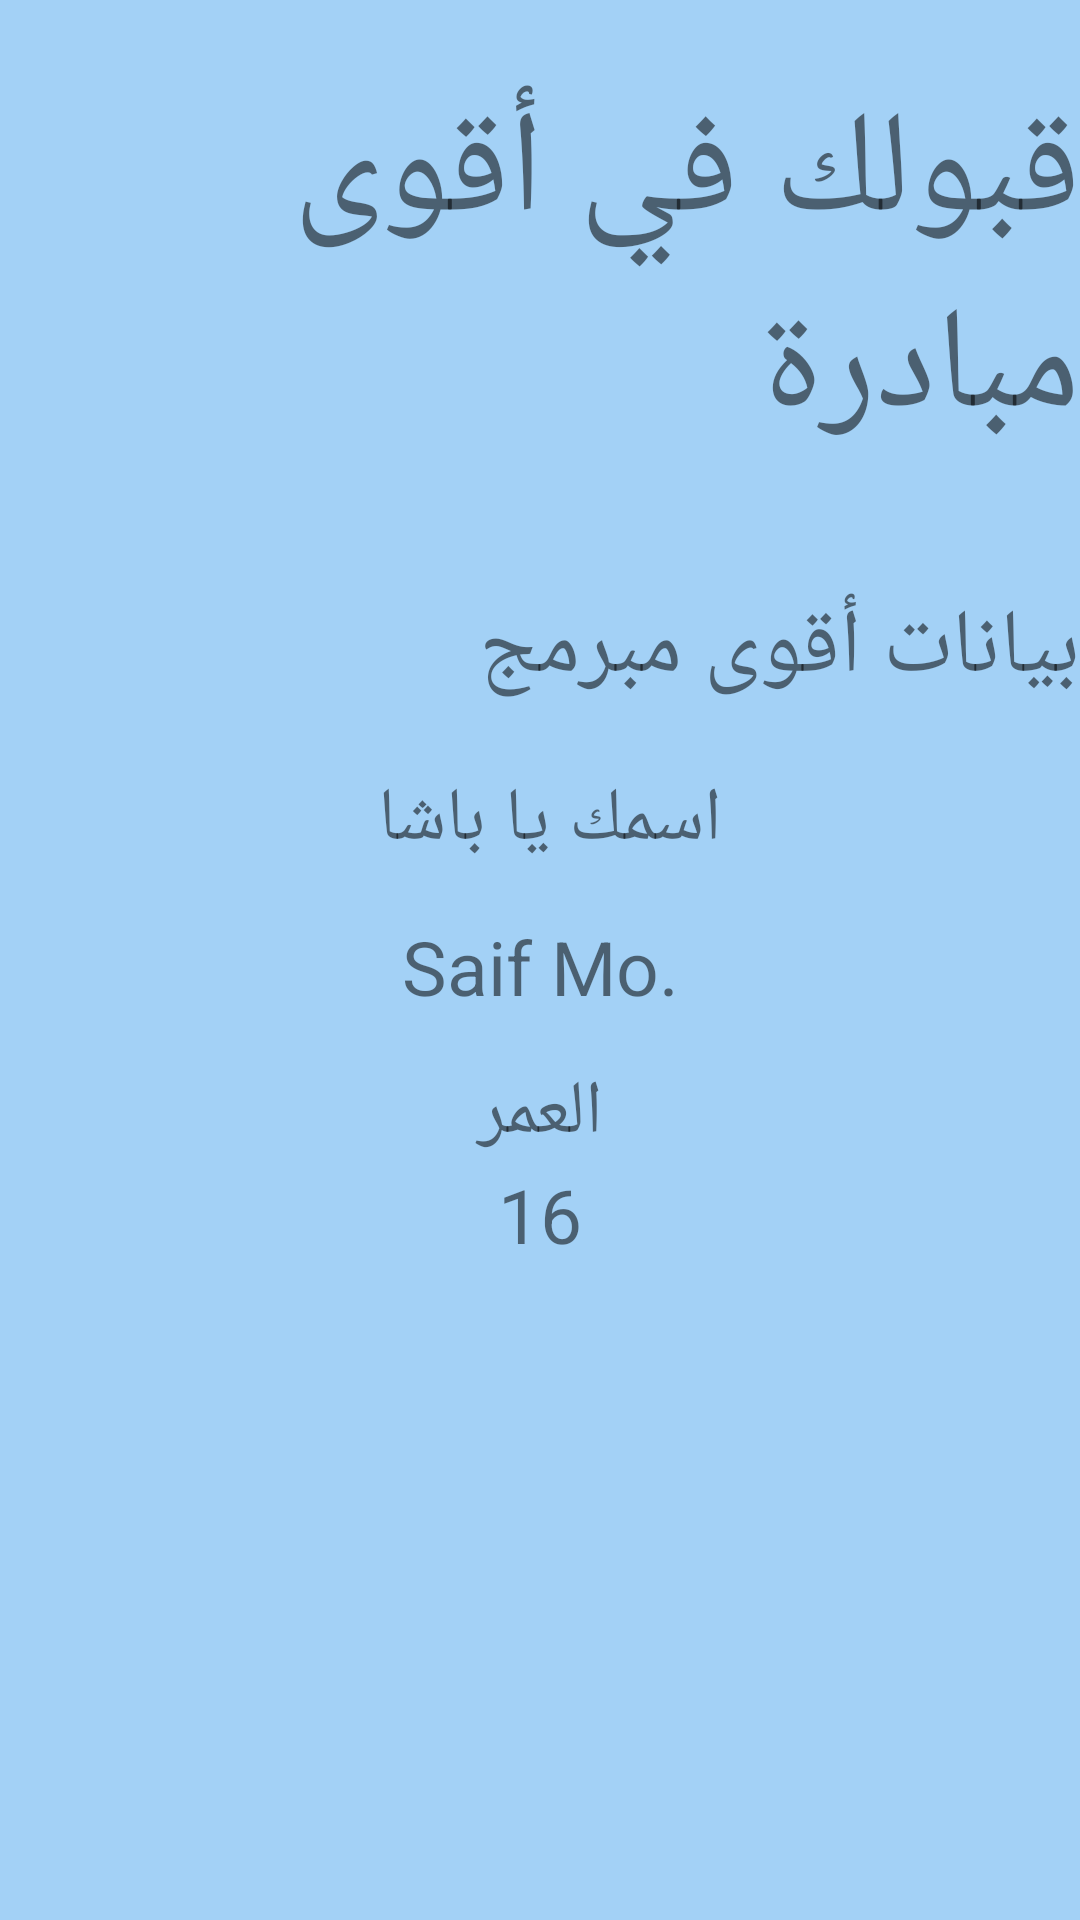

The Android layout XML behind this screen, and the referenced resources:
<!-- AndroidManifest.xml: application theme Theme.AMeel -->
<!-- res/layout/activity_data.xml -->
<?xml version="1.0" encoding="utf-8"?>
<LinearLayout xmlns:android="http://schemas.android.com/apk/res/android"
    xmlns:app="http://schemas.android.com/apk/res-auto"
    xmlns:tools="http://schemas.android.com/tools"
    android:layout_width="match_parent"
    android:layout_height="match_parent"
    android:background="#A3D1F6"
    android:orientation="vertical"
    tools:context=".DAta">

    <TextView
        android:id="@+id/textView3"
        android:layout_width="wrap_content"
        android:layout_height="wrap_content"
        android:layout_gravity="center"
        android:layout_marginTop="25dp"
        android:text="قبولك في أقوى مبادرة"
        android:textSize="48sp" />

    <ImageView
        android:id="@+id/imageView5"
        android:layout_width="match_parent"
        android:layout_height="wrap_content"
        android:layout_marginTop="25dp"

        app:srcCompat="@drawable/download" />

    <TextView
        android:layout_width="match_parent"
        android:layout_height="wrap_content"
        android:layout_marginTop="15dp"
        android:gravity="right"
        android:text="بيانات أقوى مبرمج"
        android:textSize="30dp" />


    <TextView
        android:id="@+id/textView4"
        android:layout_width="match_parent"
        android:layout_height="wrap_content"
        android:layout_marginTop="20dp"
        android:gravity="center"
        android:text="اسمك يا باشا "
        android:textSize="25dp" />

    <TextView
        android:id="@+id/Saif"
        android:layout_width="match_parent"
        android:layout_height="wrap_content"
        android:layout_marginTop="15dp"
        android:gravity="center"
        android:text="Saif Mo."
        android:textSize="25dp"

        />

    <TextView
        android:id="@+id/textView6"
        android:layout_width="match_parent"
        android:layout_height="wrap_content"
        android:layout_marginTop="15dp"
        android:gravity="center"
        android:text="العمر"
        android:textSize="25dp" />

    <TextView
        android:id="@+id/A16"
        android:layout_width="match_parent"
        android:layout_height="wrap_content"
        android:gravity="center"
        android:text="16"
        android:textSize="25dp" />


</LinearLayout>
<!-- resources referenced by this layout -->
<resources>
  <style name="Theme.AMeel" parent="Theme.MaterialComponents.DayNight.DarkActionBar">
          
          <item name="colorPrimary">@color/purple_500</item>
          <item name="colorPrimaryVariant">@color/purple_700</item>
          <item name="colorOnPrimary">@color/white</item>
          
          <item name="colorSecondary">@color/teal_200</item>
          <item name="colorSecondaryVariant">@color/teal_700</item>
          <item name="colorOnSecondary">@color/black</item>
          
          <item name="android:statusBarColor" tools:targetApi="l">?attr/colorPrimaryVariant</item>
          
      </style>
  <!-- not gathered from this repository: default colours our renderer supplied (Android Studio template values) -->
  <color name="purple_500">#FF6200EE</color>
  <color name="purple_700">#FF3700B3</color>
  <color name="teal_200">#FF03DAC5</color>
  <color name="teal_700">#FF018786</color>
  <color name="black">#FF000000</color>
  <color name="white">#FFFFFFFF</color>
</resources>
